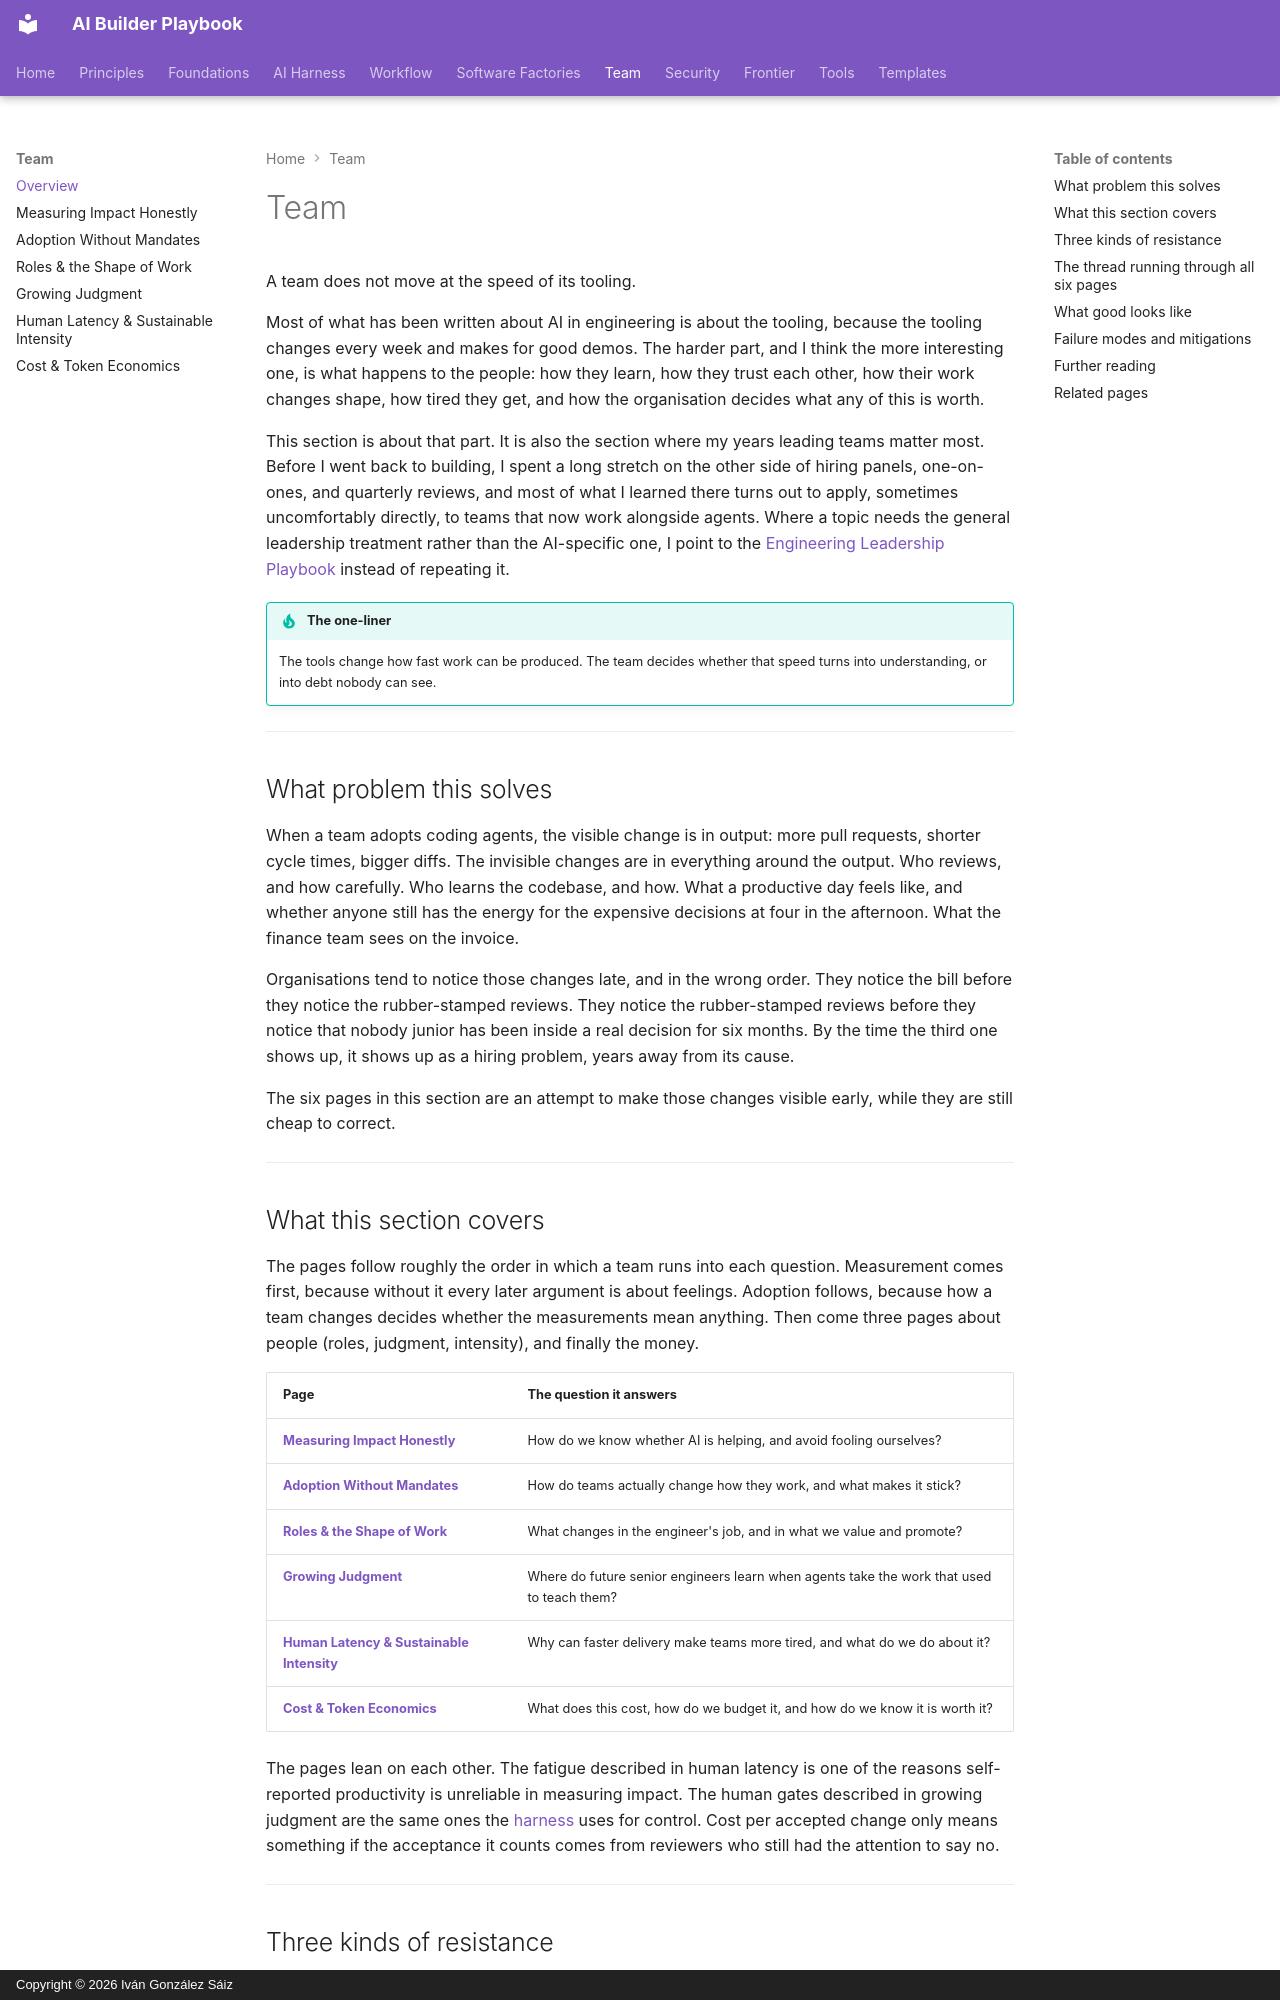

repository: dreamingechoes/ai-builder-playbook · page: team/index.html · generator: mkdocs · copyright: Copyright © 2026 Iván González Sáiz

---
title: Team
description: How AI changes a team — measuring impact honestly, adopting without mandates, reshaping roles, growing judgment, sustaining intensity, and paying for it.
---

# Team

A team does not move at the speed of its tooling.

Most of what has been written about AI in engineering is about the tooling, because the tooling changes every week and makes for good demos. The harder part, and I think the more interesting one, is what happens to the people: how they learn, how they trust each other, how their work changes shape, how tired they get, and how the organisation decides what any of this is worth.

This section is about that part. It is also the section where my years leading teams matter most. Before I went back to building, I spent a long stretch on the other side of hiring panels, one-on-ones, and quarterly reviews, and most of what I learned there turns out to apply, sometimes uncomfortably directly, to teams that now work alongside agents. Where a topic needs the general leadership treatment rather than the AI-specific one, I point to the [Engineering Leadership Playbook](https://dreamingecho.es/playbooks/engineering-leadership/) instead of repeating it.

!!! tip "The one-liner"
    The tools change how fast work can be produced. The team decides whether that speed turns into understanding, or into debt nobody can see.

---

## What problem this solves

When a team adopts coding agents, the visible change is in output: more pull requests, shorter cycle times, bigger diffs. The invisible changes are in everything around the output. Who reviews, and how carefully. Who learns the codebase, and how. What a productive day feels like, and whether anyone still has the energy for the expensive decisions at four in the afternoon. What the finance team sees on the invoice.

Organisations tend to notice those changes late, and in the wrong order. They notice the bill before they notice the rubber-stamped reviews. They notice the rubber-stamped reviews before they notice that nobody junior has been inside a real decision for six months. By the time the third one shows up, it shows up as a hiring problem, years away from its cause.

The six pages in this section are an attempt to make those changes visible early, while they are still cheap to correct.

---
